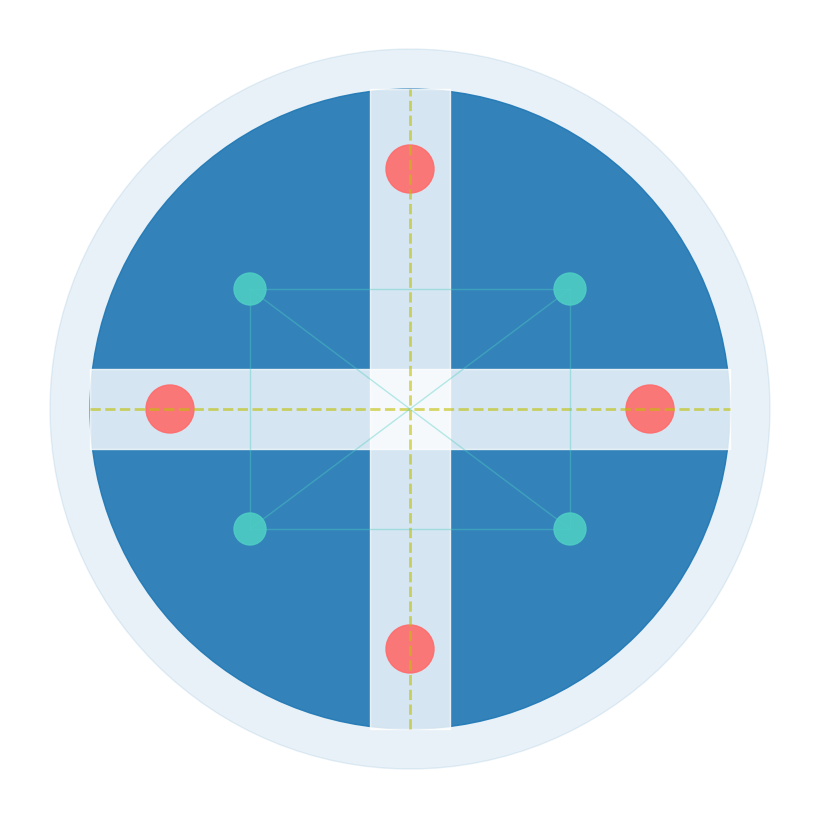

Recreate this plot in Python. (Note: this script raises an exception after producing the figure.)
import matplotlib.pyplot as plt
import matplotlib.patches as patches
import numpy as np
from matplotlib.patches import Circle, Rectangle, Wedge, FancyBboxPatch

# Create Logo
def create_logo():
    fig, ax = plt.subplots(figsize=(8, 8), facecolor='white')
    ax.set_xlim(0, 10)
    ax.set_ylim(0, 10)
    ax.axis('off')
    
    # Background circle
    circle_bg = Circle((5, 5), 4.5, color='#1f77b4', alpha=0.1)
    ax.add_patch(circle_bg)
    
    # Main circle
    circle_main = Circle((5, 5), 4, color='#1f77b4', alpha=0.9)
    ax.add_patch(circle_main)
    
    # Road segments (white)
    # Horizontal road
    rect_h = Rectangle((1, 4.5), 8, 1, color='white', alpha=0.8)
    ax.add_patch(rect_h)
    
    # Vertical road
    rect_v = Rectangle((4.5, 1), 1, 8, color='white', alpha=0.8)
    ax.add_patch(rect_v)
    
    # Road markings (dashed)
    ax.plot([1, 9], [5, 5], 'y--', linewidth=2, alpha=0.6)
    ax.plot([5, 5], [1, 9], 'y--', linewidth=2, alpha=0.6)
    
    # Vehicles (simple circles)
    vehicles = [(2, 5), (8, 5), (5, 2), (5, 8)]
    for x, y in vehicles:
        vehicle = Circle((x, y), 0.3, color='#FF6B6B', alpha=0.9)
        ax.add_patch(vehicle)
    
    # AI/Network nodes
    nodes = [(3, 6.5), (7, 6.5), (3, 3.5), (7, 3.5)]
    for x, y in nodes:
        node = Circle((x, y), 0.2, color='#4ECDC4', alpha=0.9)
        ax.add_patch(node)
    
    # Connection lines
    for i in range(len(nodes)):
        for j in range(i+1, len(nodes)):
            x1, y1 = nodes[i]
            x2, y2 = nodes[j]
            ax.plot([x1, x2], [y1, y2], color='#4ECDC4', alpha=0.4, linewidth=1)
    
    plt.tight_layout(pad=0)
    plt.savefig('/Volumes/MD/traffic_gnn_idd/assets/logo.png', dpi=300, bbox_inches='tight', facecolor='white')
    print("Logo created successfully!")
    
    plt.close()

# Create Background Image
def create_background():
    fig, ax = plt.subplots(figsize=(16, 9), facecolor='#f0f2f6')
    ax.set_xlim(0, 10)
    ax.set_ylim(0, 10)
    ax.axis('off')
    
    # Large semi-transparent circles
    circle1 = Circle((2, 8), 2, color='#1f77b4', alpha=0.05)
    circle2 = Circle((8.5, 2), 2.5, color='#FF6B6B', alpha=0.05)
    circle3 = Circle((5, 5), 1.5, color='#4ECDC4', alpha=0.05)
    
    ax.add_patch(circle1)
    ax.add_patch(circle2)
    ax.add_patch(circle3)
    
    # Grid pattern
    for i in range(0, 11):
        ax.plot([i, i], [0, 10], color='gray', alpha=0.05, linewidth=0.5)
        ax.plot([0, 10], [i, i], color='gray', alpha=0.05, linewidth=0.5)
    
    # Road network visualization
    ax.plot([1, 9], [7, 7], color='#1f77b4', alpha=0.15, linewidth=3)
    ax.plot([1, 9], [5, 5], color='#1f77b4', alpha=0.15, linewidth=3)
    ax.plot([1, 9], [3, 3], color='#1f77b4', alpha=0.15, linewidth=3)
    
    ax.plot([3, 3], [1, 9], color='#FF6B6B', alpha=0.15, linewidth=3)
    ax.plot([5, 5], [1, 9], color='#FF6B6B', alpha=0.15, linewidth=3)
    ax.plot([7, 7], [1, 9], color='#FF6B6B', alpha=0.15, linewidth=3)
    
    # Intersection points
    intersections = [(3, 3), (3, 5), (3, 7), (5, 3), (5, 5), (5, 7), (7, 3), (7, 5), (7, 7)]
    for x, y in intersections:
        circle = Circle((x, y), 0.15, color='#4ECDC4', alpha=0.2)
        ax.add_patch(circle)
    
    plt.tight_layout(pad=0)
    plt.savefig('/Volumes/MD/traffic_gnn_idd/assets/background.png', dpi=300, bbox_inches='tight', facecolor='#f0f2f6')
    print("Background created successfully!")
    
    plt.close()

# Create Traffic Network Icon
def create_network_icon():
    fig, ax = plt.subplots(figsize=(8, 8), facecolor='white')
    ax.set_xlim(0, 10)
    ax.set_ylim(0, 10)
    ax.axis('off')
    
    # Network nodes
    nodes = [(2, 8), (5, 8), (8, 8), (2, 5), (5, 5), (8, 5), (2, 2), (5, 2), (8, 2)]
    
    # Connection lines
    connections = [
        (0, 1), (1, 2), (0, 3), (1, 4), (2, 5),
        (3, 4), (4, 5), (3, 6), (4, 7), (5, 8),
        (6, 7), (7, 8)
    ]
    
    for i, j in connections:
        x1, y1 = nodes[i]
        x2, y2 = nodes[j]
        ax.plot([x1, x2], [y1, y2], color='#1f77b4', alpha=0.4, linewidth=2)
    
    # Draw nodes
    for i, (x, y) in enumerate(nodes):
        size = 300 if i == 4 else 200
        ax.scatter(x, y, s=size, color='#4ECDC4', alpha=0.9, zorder=10)
    
    plt.tight_layout(pad=0)
    plt.savefig('/Volumes/MD/traffic_gnn_idd/assets/network_icon.png', dpi=200, bbox_inches='tight', facecolor='white')
    print("Network icon created successfully!")
    
    plt.close()

if __name__ == "__main__":
    create_logo()
    create_background()
    create_network_icon()
    print("All assets created successfully!")
